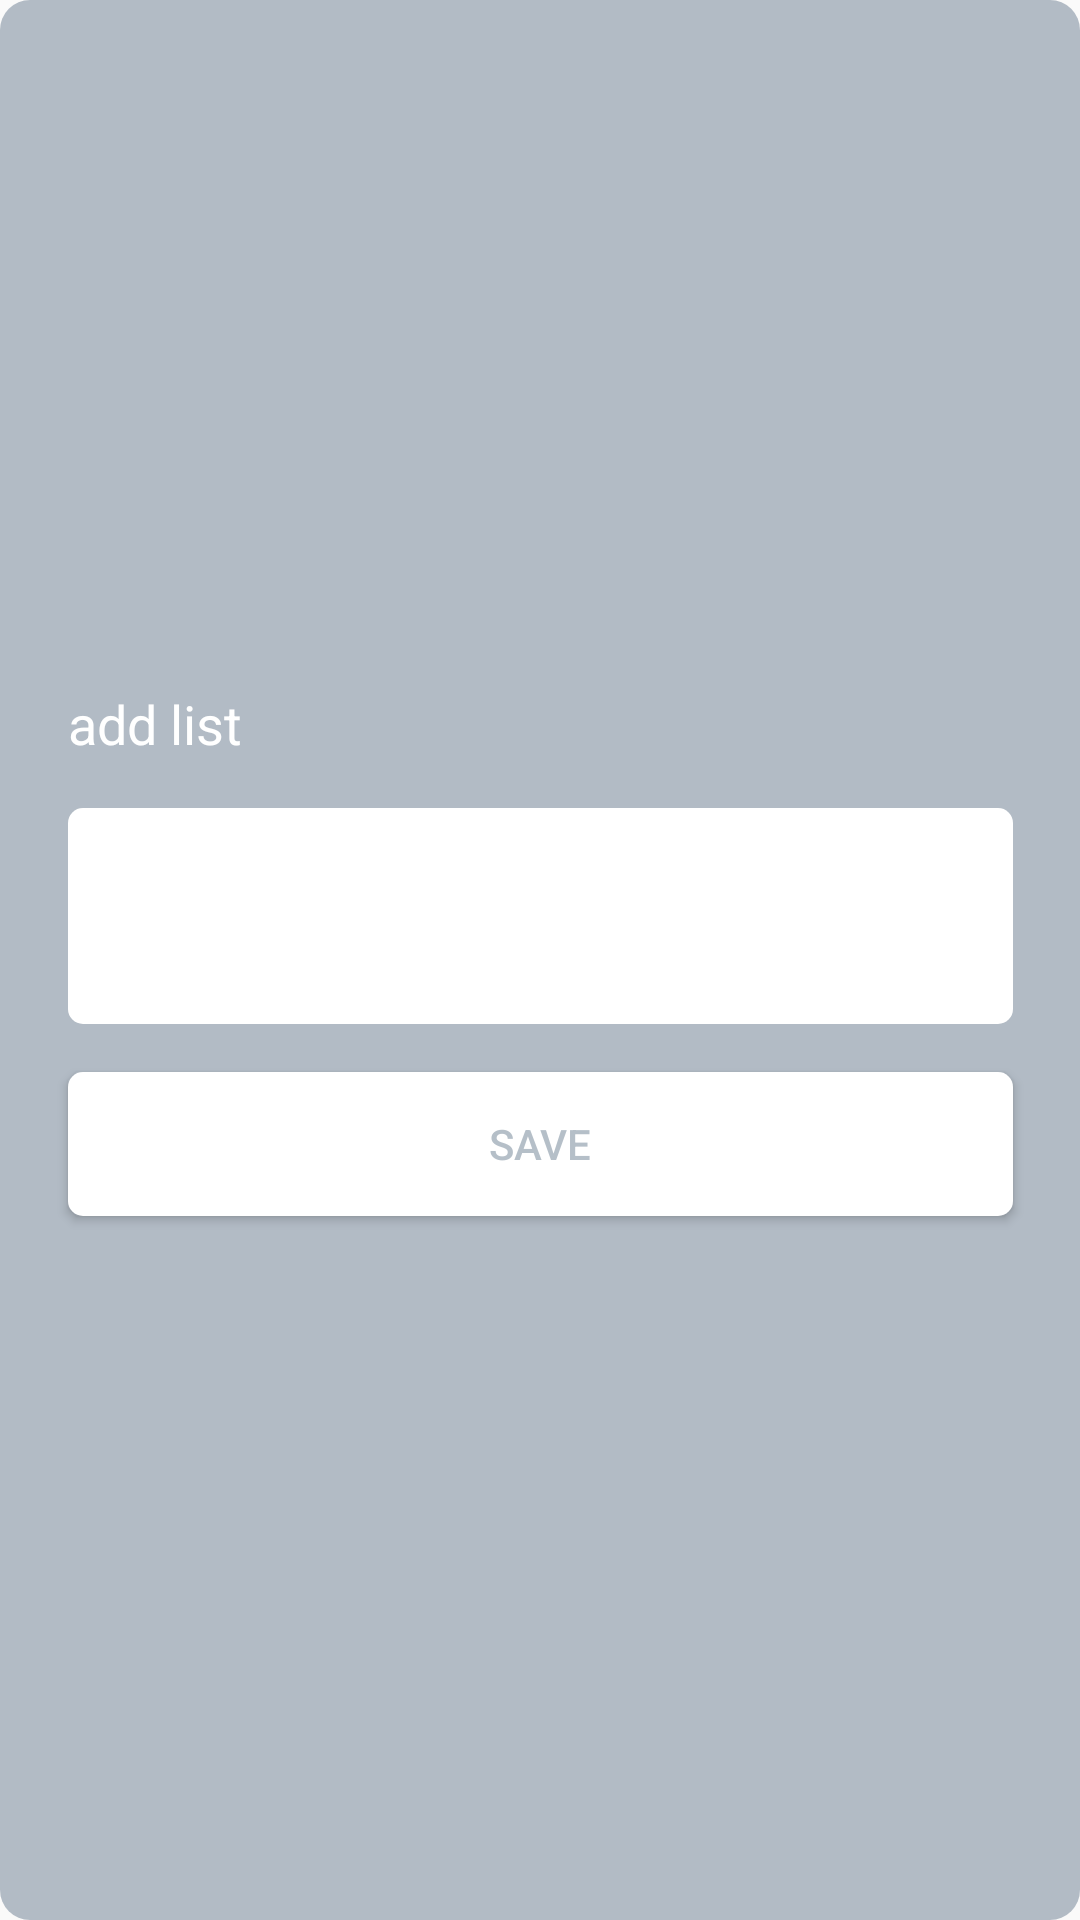

The Android layout XML behind this screen, and the referenced resources:
<!-- AndroidManifest.xml: application theme Theme.AppCompat.Light.NoActionBar -->
<!-- res/layout/checklist_dialog.xml -->
<?xml version="1.0" encoding="utf-8"?>
<androidx.constraintlayout.widget.ConstraintLayout xmlns:android="http://schemas.android.com/apk/res/android"
    xmlns:app="http://schemas.android.com/apk/res-auto"
    xmlns:tools="http://schemas.android.com/tools"
    android:layout_width="match_parent"
    android:layout_height="match_parent"
    android:background="@drawable/round">

    <androidx.constraintlayout.widget.ConstraintLayout
        android:layout_width="347dp"
        android:layout_height="242dp"
        android:layout_marginStart="32dp"
        android:layout_marginTop="32dp"
        android:layout_marginEnd="32dp"
        android:layout_marginBottom="32dp"
        app:layout_constraintBottom_toBottomOf="parent"
        app:layout_constraintEnd_toEndOf="parent"
        app:layout_constraintStart_toStartOf="parent"
        app:layout_constraintTop_toTopOf="parent">

        <TextView
            android:id="@+id/tv_addlist"
            android:layout_width="wrap_content"
            android:layout_height="wrap_content"
            android:layout_marginStart="16dp"
            android:layout_marginTop="30dp"
            android:text="add list"
            android:textAppearance="@style/TextAppearance.AppCompat.Medium"
            android:textColor="@color/white"
            app:layout_constraintStart_toStartOf="parent"
            app:layout_constraintTop_toTopOf="parent"
            tools:ignore="TextContrastCheck" />

        <EditText
            android:id="@+id/edt_checklist"
            android:layout_width="match_parent"
            android:layout_height="72dp"
            android:layout_marginStart="16dp"
            android:layout_marginTop="16dp"
            android:layout_marginEnd="16dp"
            android:background="@drawable/round_button"
            android:ems="10"
            android:inputType="textPersonName"
            android:textCursorDrawable="@drawable/cursor_color"
            app:layout_constraintEnd_toEndOf="parent"
            app:layout_constraintStart_toStartOf="@+id/tv_addlist"
            app:layout_constraintTop_toBottomOf="@+id/tv_addlist"
            tools:ignore="SpeakableTextPresentCheck" />

        <Button
            android:id="@+id/bt_ok"
            android:layout_width="match_parent"
            android:layout_height="wrap_content"
            android:layout_marginStart="16dp"
            android:layout_marginTop="16dp"
            android:layout_marginEnd="16dp"
            android:text="save"
            android:textColor="#8a778899"
            android:background="@drawable/round_button"
            app:layout_constraintEnd_toEndOf="parent"
            app:layout_constraintStart_toStartOf="parent"
            app:layout_constraintTop_toBottomOf="@+id/edt_checklist" />
    </androidx.constraintlayout.widget.ConstraintLayout>

</androidx.constraintlayout.widget.ConstraintLayout>
<!-- resources referenced by this layout -->
<resources>
  <color name="white">#FFFFFFFF</color>
  <!-- drawable cursor_color (drawable) -->
  <?xml version="1.0" encoding="utf-8"?>
  <shape xmlns:android="http://schemas.android.com/apk/res/android">
      <size android:width="3dp" />
      <solid android:color="#8a778899"  />
  
  </shape>
  <!-- drawable round (drawable) -->
  <?xml version="1.0" encoding="utf-8"?>
  <shape xmlns:android="http://schemas.android.com/apk/res/android">
      android:padding="10dp"
      android:shape="rectangle" >
      <solid android:color="#8A778899" />
      <corners
          android:bottomLeftRadius="10dp"
          android:bottomRightRadius="10dp"
          android:topLeftRadius="10dp"
          android:topRightRadius="10dp" />
  
  </shape>
  <!-- drawable round_button (drawable) -->
  <?xml version="1.0" encoding="utf-8"?>
  <shape xmlns:android="http://schemas.android.com/apk/res/android">
      android:padding="10dp"
      android:shape="rectangle" >
      <solid android:color="@color/white" />
      <corners
          android:bottomLeftRadius="5dp"
          android:bottomRightRadius="5dp"
          android:topLeftRadius="5dp"
          android:topRightRadius="5dp" />
  
  </shape>
</resources>
